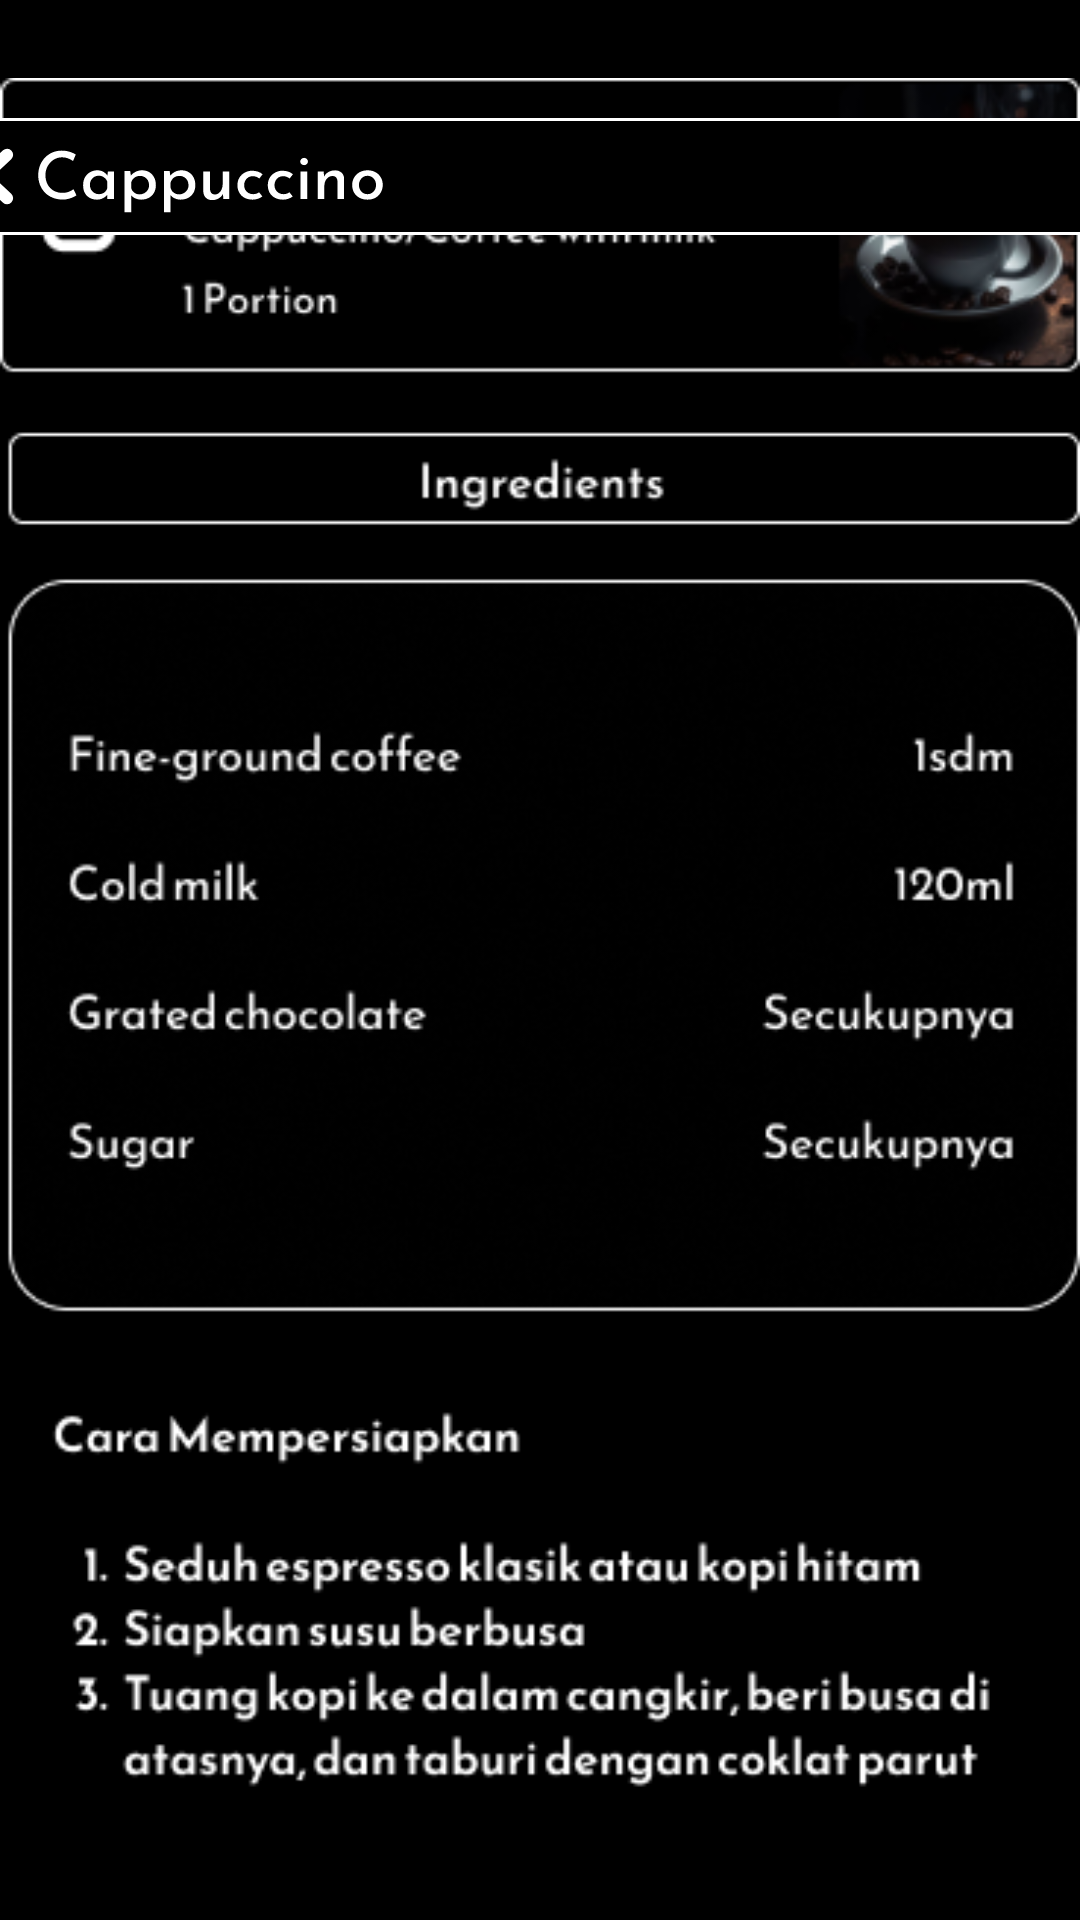

Here is an Android app screen rendered from its layout file. Give the layout XML and the strings, colors and styles it references.
<!-- AndroidManifest.xml: application theme Theme.Barista_app -->
<!-- res/layout/activity_cappuccino_resep.xml -->
<?xml version="1.0" encoding="utf-8"?>
<androidx.constraintlayout.widget.ConstraintLayout xmlns:android="http://schemas.android.com/apk/res/android"
    xmlns:app="http://schemas.android.com/apk/res-auto"
    xmlns:tools="http://schemas.android.com/tools"
    android:id="@+id/main"
    android:layout_width="match_parent"
    android:layout_height="match_parent"
    android:background="@color/black"
    tools:context=".cappuccino_resep">

    <ImageView
        android:id="@+id/imageView11"
        android:layout_width="wrap_content"
        android:layout_height="wrap_content"
        app:layout_constraintBottom_toBottomOf="parent"
        app:layout_constraintEnd_toEndOf="parent"
        app:layout_constraintHorizontal_bias="0.488"
        app:layout_constraintStart_toStartOf="parent"
        app:layout_constraintTop_toTopOf="parent"
        app:layout_constraintVertical_bias="0.344"
        app:srcCompat="@drawable/cappuccino_resep" />

    <ImageButton
        android:id="@+id/imageButton21"
        android:layout_width="432dp"
        android:layout_height="49dp"
        android:background="@drawable/riple_abuabu"
        app:layout_constraintBottom_toBottomOf="parent"
        app:layout_constraintEnd_toEndOf="parent"
        app:layout_constraintHorizontal_bias="0.523"
        app:layout_constraintStart_toStartOf="parent"
        app:layout_constraintTop_toTopOf="parent"
        app:layout_constraintVertical_bias="0.058"
        app:srcCompat="@drawable/group_22" />
</androidx.constraintlayout.widget.ConstraintLayout>
<!-- resources referenced by this layout -->
<resources>
  <color name="black">#FF000000</color>
  <!-- drawable cappuccino_resep: png bitmap (drawable, 76456 bytes) -->
  <!-- drawable group_22: vector/xml drawable (drawable, 7645 chars, omitted) -->
  <!-- drawable riple_abuabu (drawable) -->
  <?xml version="1.0" encoding="utf-8"?>
  <ripple xmlns:android="http://schemas.android.com/apk/res/android"
      android:color="@android:color/darker_gray"> 
  
      <item android:id="@android:id/mask">
          <shape
              android:shape="rectangle">
              <solid android:color="@android:color/white"/>
              <corners android:radius="10dp"/> 
          </shape>
      </item>
  
      <item>
          <shape
              android:shape="rectangle">
              <solid android:color="@android:color/transparent"/>
              <corners android:radius="8dp"/>
              <inset
                  android:left="0dp"
                  android:right="0dp"
                  android:top="-10dp"
                  android:bottom="0dp" />
          </shape>
      </item>
  
  </ripple>
  <style name="Theme.Barista_app" parent="Base.Theme.Barista_app" />
  <style name="Base.Theme.Barista_app" parent="Theme.Material3.DayNight.NoActionBar">
          
          
      </style>
</resources>
